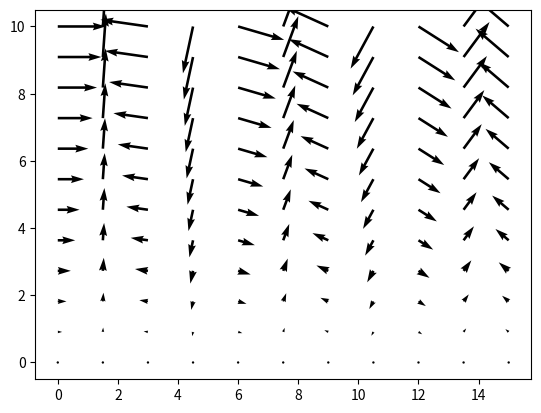

Reproduce this figure in Python.
#程序文件Pex2_43.py
import matplotlib.pyplot as plt
from numpy import *
x=linspace(0,15,11); y=linspace(0,10,12)
x,y=meshgrid(x,y)  #生成网格数据
v1=y*cos(x); v2=y*sin(x)
plt.quiver(x,y,v1,v2)
plt.savefig('figure2_43.png',dpi=500); plt.show()
